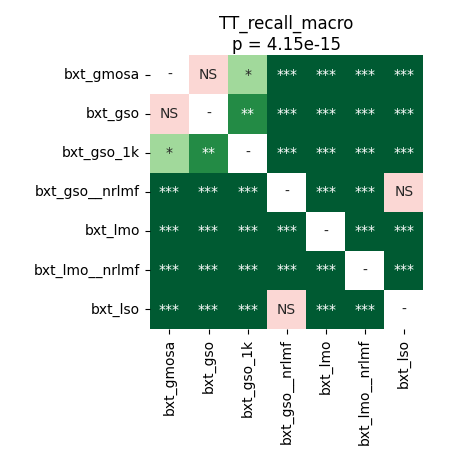

Data behind this chart, as committed beside it:
	bxt_gmosa	bxt_gso	bxt_gso_1k	bxt_gso__nrlmf	bxt_lmo	bxt_lmo__nrlmf	bxt_lso
bxt_gmosa	1.0	0.1928	0.03204	0.0002003	4.57763671875e-05	4.57763671875e-05	4.57763671875e-05
bxt_gso	0.1928	1.0	0.004878	0.0002639	4.57763671875e-05	4.57763671875e-05	4.57763671875e-05
bxt_gso_1k	0.03204	0.004878	1.0	0.0002003	4.57763671875e-05	4.57763671875e-05	4.57763671875e-05
bxt_gso__nrlmf	0.0002003	0.0002639	0.0002003	1.0	4.57763671875e-05	4.57763671875e-05	0.06056
bxt_lmo	4.57763671875e-05	4.57763671875e-05	4.57763671875e-05	4.57763671875e-05	1.0	4.57763671875e-05	4.57763671875e-05
bxt_lmo__nrlmf	4.57763671875e-05	4.57763671875e-05	4.57763671875e-05	4.57763671875e-05	4.57763671875e-05	1.0	4.57763671875e-05
bxt_lso	4.57763671875e-05	4.57763671875e-05	4.57763671875e-05	0.06056	4.57763671875e-05	4.57763671875e-05	1.0
